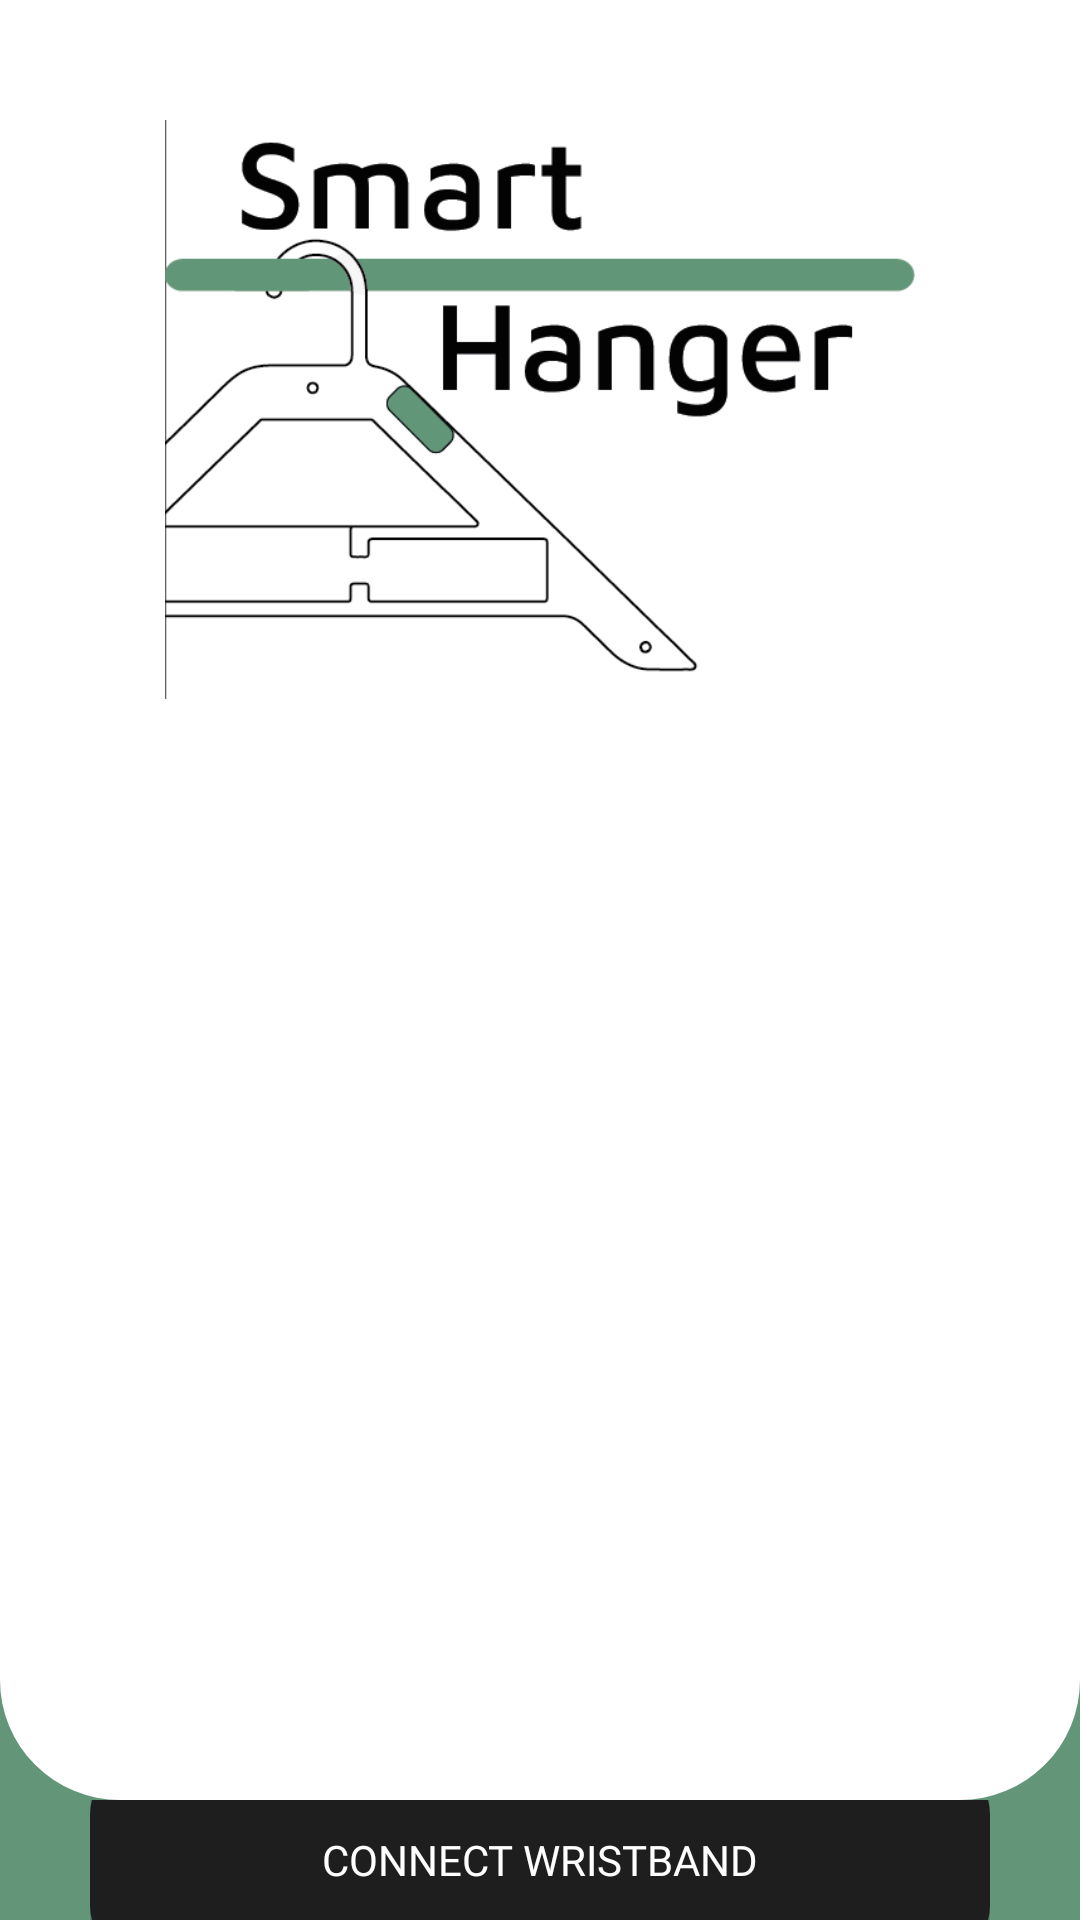

The Android layout XML behind this screen, and the referenced resources:
<!-- AndroidManifest.xml: application theme Theme.SmartHanger -->
<!-- res/layout/blue.xml -->
<?xml version="1.0" encoding="utf-8"?>
<LinearLayout xmlns:android="http://schemas.android.com/apk/res/android"
    xmlns:app="http://schemas.android.com/apk/res-auto"
    xmlns:tools="http://schemas.android.com/tools"
    android:layout_width="match_parent"
    android:layout_height="match_parent"
    android:orientation="vertical"
    tools:context=".MainActivity">

    <RelativeLayout
        android:layout_width="fill_parent"
        android:layout_height="fill_parent"
        android:background="@color/green">

        <View
            android:id="@+id/top_align"
            android:layout_width="match_parent"
            android:layout_height="600dp"
            android:layout_alignParentTop="true"
            android:background="@drawable/blue_custom" />

        <LinearLayout
            android:layout_width="wrap_content"
            android:layout_height="wrap_content"
            android:layout_above="@+id/bottom_align"
            android:layout_below="@+id/top_align"
            android:layout_centerInParent="true">

            <android.widget.Button
                android:id="@+id/connect"
                android:layout_width="300dp"
                android:layout_height="70dp"
                android:layout_gravity="center"
                android:background="@drawable/black_btn"
                android:fontFamily="@font/maven_pro_medium"
                android:text="@string/connectBtn"
                android:textColor="@color/white" />
        </LinearLayout>

        <View
            android:id="@+id/bottom_align"
            android:layout_width="match_parent"
            android:layout_height="0dp"
            android:layout_alignParentBottom="true"
            android:background="@color/green" />

        <TextView
            android:id="@+id/textView"
            android:layout_width="350dp"
            android:layout_height="300dp"
            android:layout_below="@+id/logo"
            android:layout_centerHorizontal="true"
            android:fontFamily="@font/maven_pro"
            android:gravity="center"
            android:padding="20dp"
            android:text="" />

        <ImageView
            android:id="@+id/logo"
            android:layout_width="250dp"
            android:layout_height="193dp"
            android:layout_centerHorizontal="true"
            android:layout_marginTop="20dp"
            android:background="@drawable/logo"
            android:layout_margin="40dp" />
    </RelativeLayout>
</LinearLayout>
<!-- resources referenced by this layout -->
<resources>
  <color name="green">#639678</color>
  <color name="white">#FFFFFFFF</color>
  <!-- drawable black_btn (drawable) -->
  <?xml version="1.0" encoding="utf-8"?>
  <selector xmlns:android="http://schemas.android.com/apk/res/android">
      <item>
          <shape android:shape="rectangle">
              <corners android:radius="20dp" />
              <solid android:color="#1E1E1E" />
          </shape>
      </item>
  </selector>
  <!-- drawable blue_custom (drawable) -->
  <?xml version="1.0" encoding="UTF-8"?>
  <shape xmlns:android="http://schemas.android.com/apk/res/android" android:id="@+id/listview_background_shape">
      <padding android:left="2dp"
          android:top="2dp"
          android:right="2dp"
          android:bottom="2dp" />
      <corners android:bottomLeftRadius="40dp"
          android:bottomRightRadius="40dp"/>
      <solid android:color="@color/white" />
  </shape>
  <!-- drawable logo: png bitmap (drawable, 19000 bytes) -->
  <string name="connectBtn">Connect Wristband</string>
  <style name="Theme.SmartHanger" parent="Theme.MaterialComponents.DayNight.NoActionBar">
          
          <item name="colorPrimary">@color/white</item>
          <item name="colorPrimaryVariant">@color/green</item>
          <item name="colorOnPrimary">@color/black</item>
          
          <item name="colorSecondary">@color/green</item>
          <item name="colorSecondaryVariant">@color/off.green</item>
          <item name="colorOnSecondary">@color/white</item>
          
          <item name="android:statusBarColor" tools:targetApi="l">?attr/colorPrimaryVariant</item>
          
      </style>
  <color name="black">#FF000000</color>
  <color name="off.green">#7E9889</color>
</resources>
